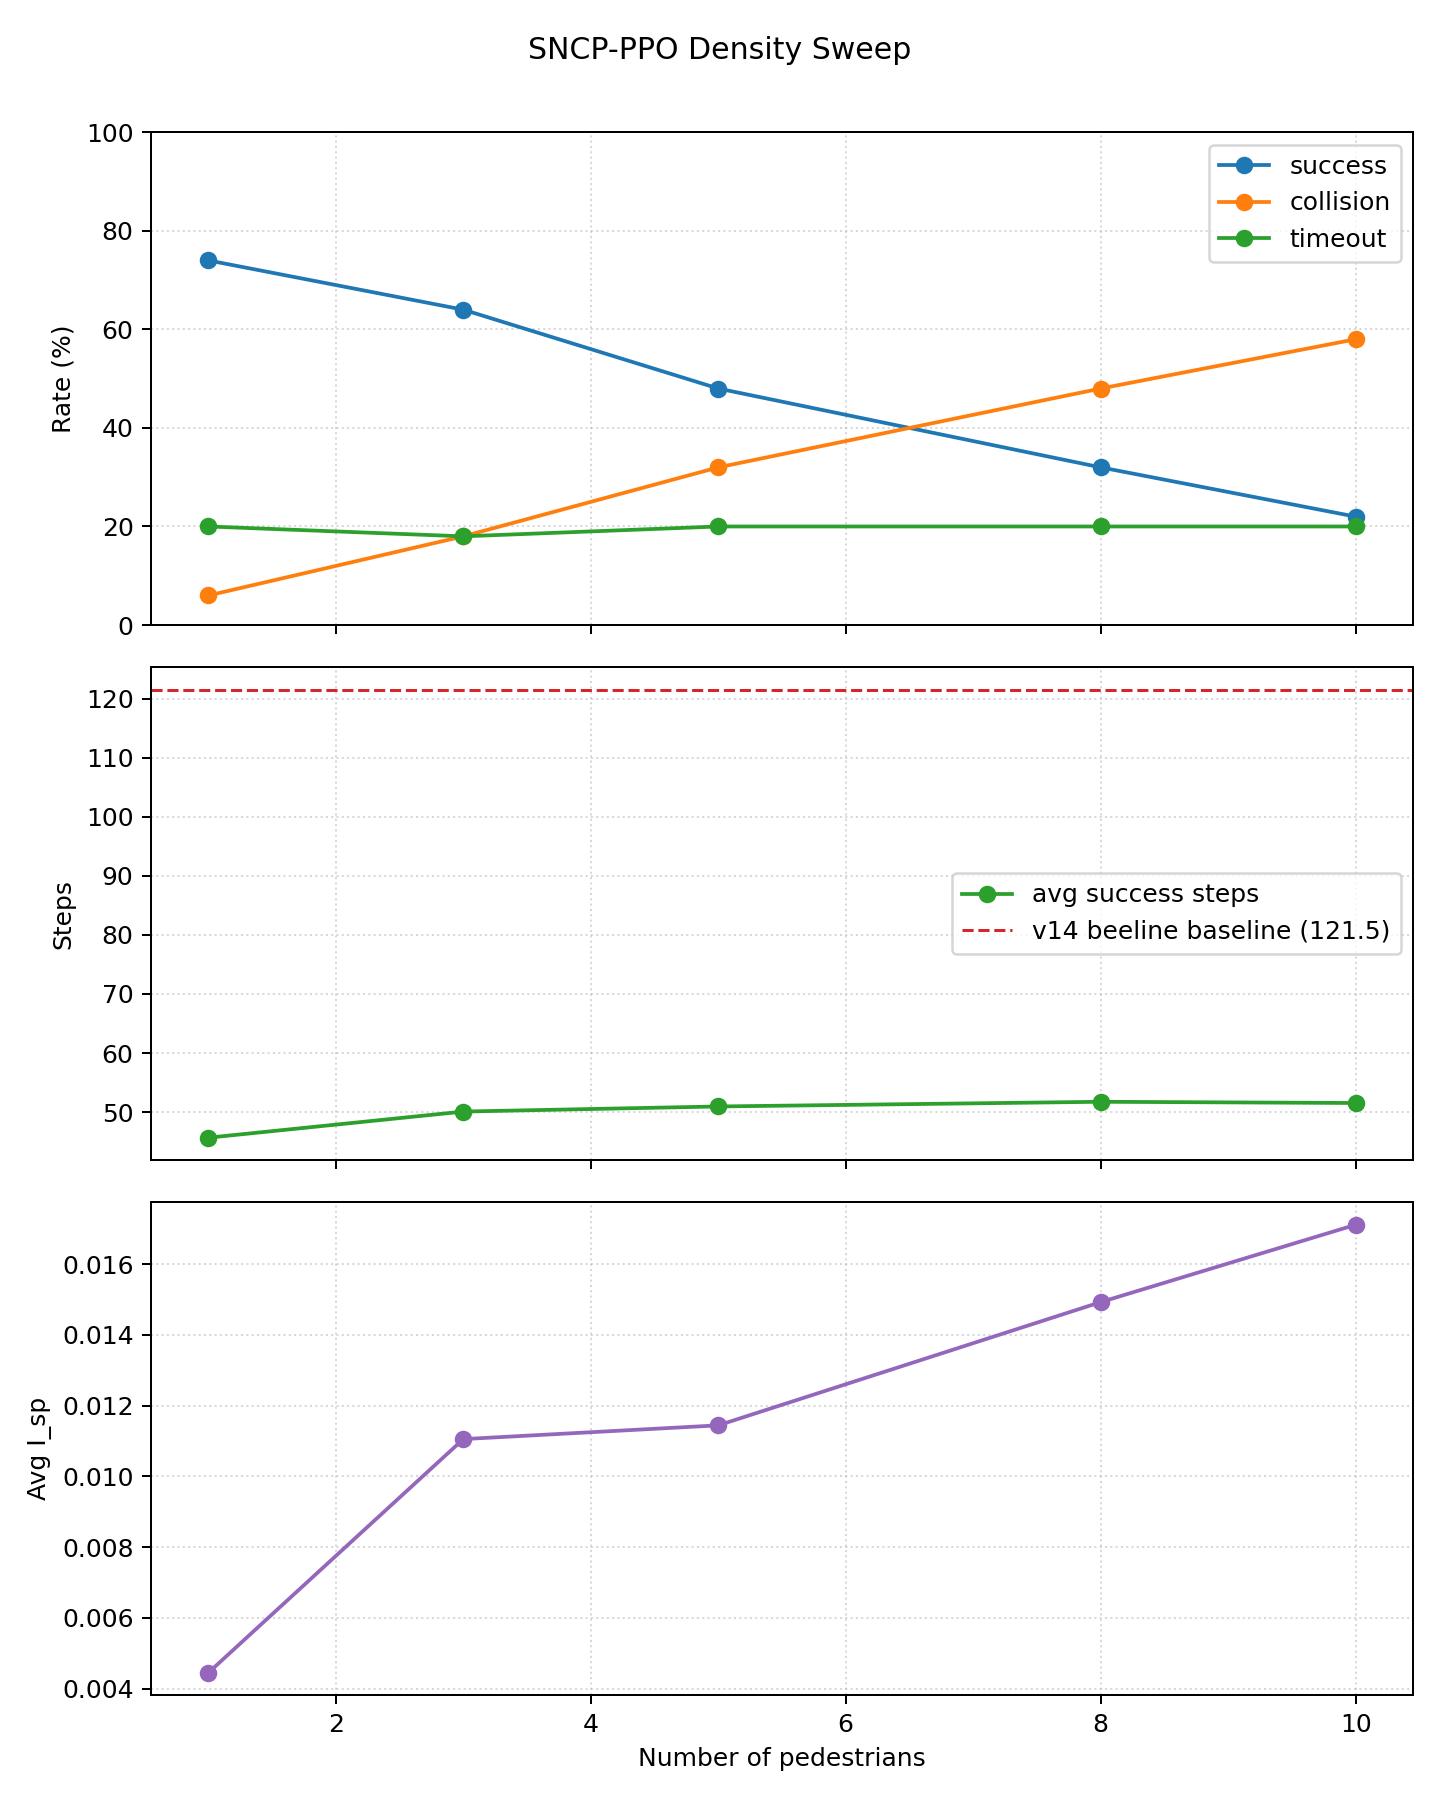

Values plotted in this chart, from the file beside it:
num_humans, scenario, episodes, success_rate, collision_rate, timeout_rate, avg_success_steps, avg_episode_steps, avg_i_sp, avg_min_d_min, avg_reward
1, hard, 50, 0.7400, 0.0600, 0.2000, 45.68, 47.92, 0.0044, 2.091, 26.54
3, hard, 50, 0.6400, 0.1800, 0.1800, 50.09, 49.7, 0.0111, 1.223, 19.59
5, hard, 50, 0.4800, 0.3200, 0.2000, 50.96, 48.32, 0.0114, 0.9610, 12.44
8, hard, 50, 0.3200, 0.4800, 0.2000, 51.75, 44.76, 0.0149, 0.7851, 4.706
10, hard, 50, 0.2200, 0.5800, 0.2000, 51.55, 41.9, 0.0171, 0.7419, -0.5752
